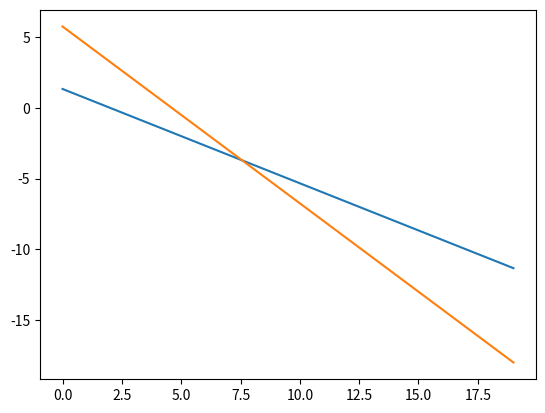

Write the Python code that produced this figure.
# 2x1+3x2=4
# 5x1+4x2=23

import matplotlib.pyplot as plt
import numpy as np
import scipy.linalg as sp

x1 = np.array(range(0, 20))
x2 = 4/3 - 2/3*x1
plt.plot(x1, x2)
x2 = 23/4 - 5/4*x1
plt.plot(x1, x2)

A = np.array([[2, 3], [5, 4]])
a = np.array([[4], [23]])

x1, x2 = np.linalg.solve(A, a)

print("x1: " + str(x1)+"\nx2: " + str(x2))
print("Rank of this matrix is: "+str(np.linalg.matrix_rank(A)))
print("Conditioning number of this matrix is: "+str(np.linalg.cond(A)))

p, l, u = sp.lu(A)
print("Permutation matrix")
print(p)
print("Lower triangular matrix")
print(l)
print("Upper triangular matrix")
print(u)
plt.show()

